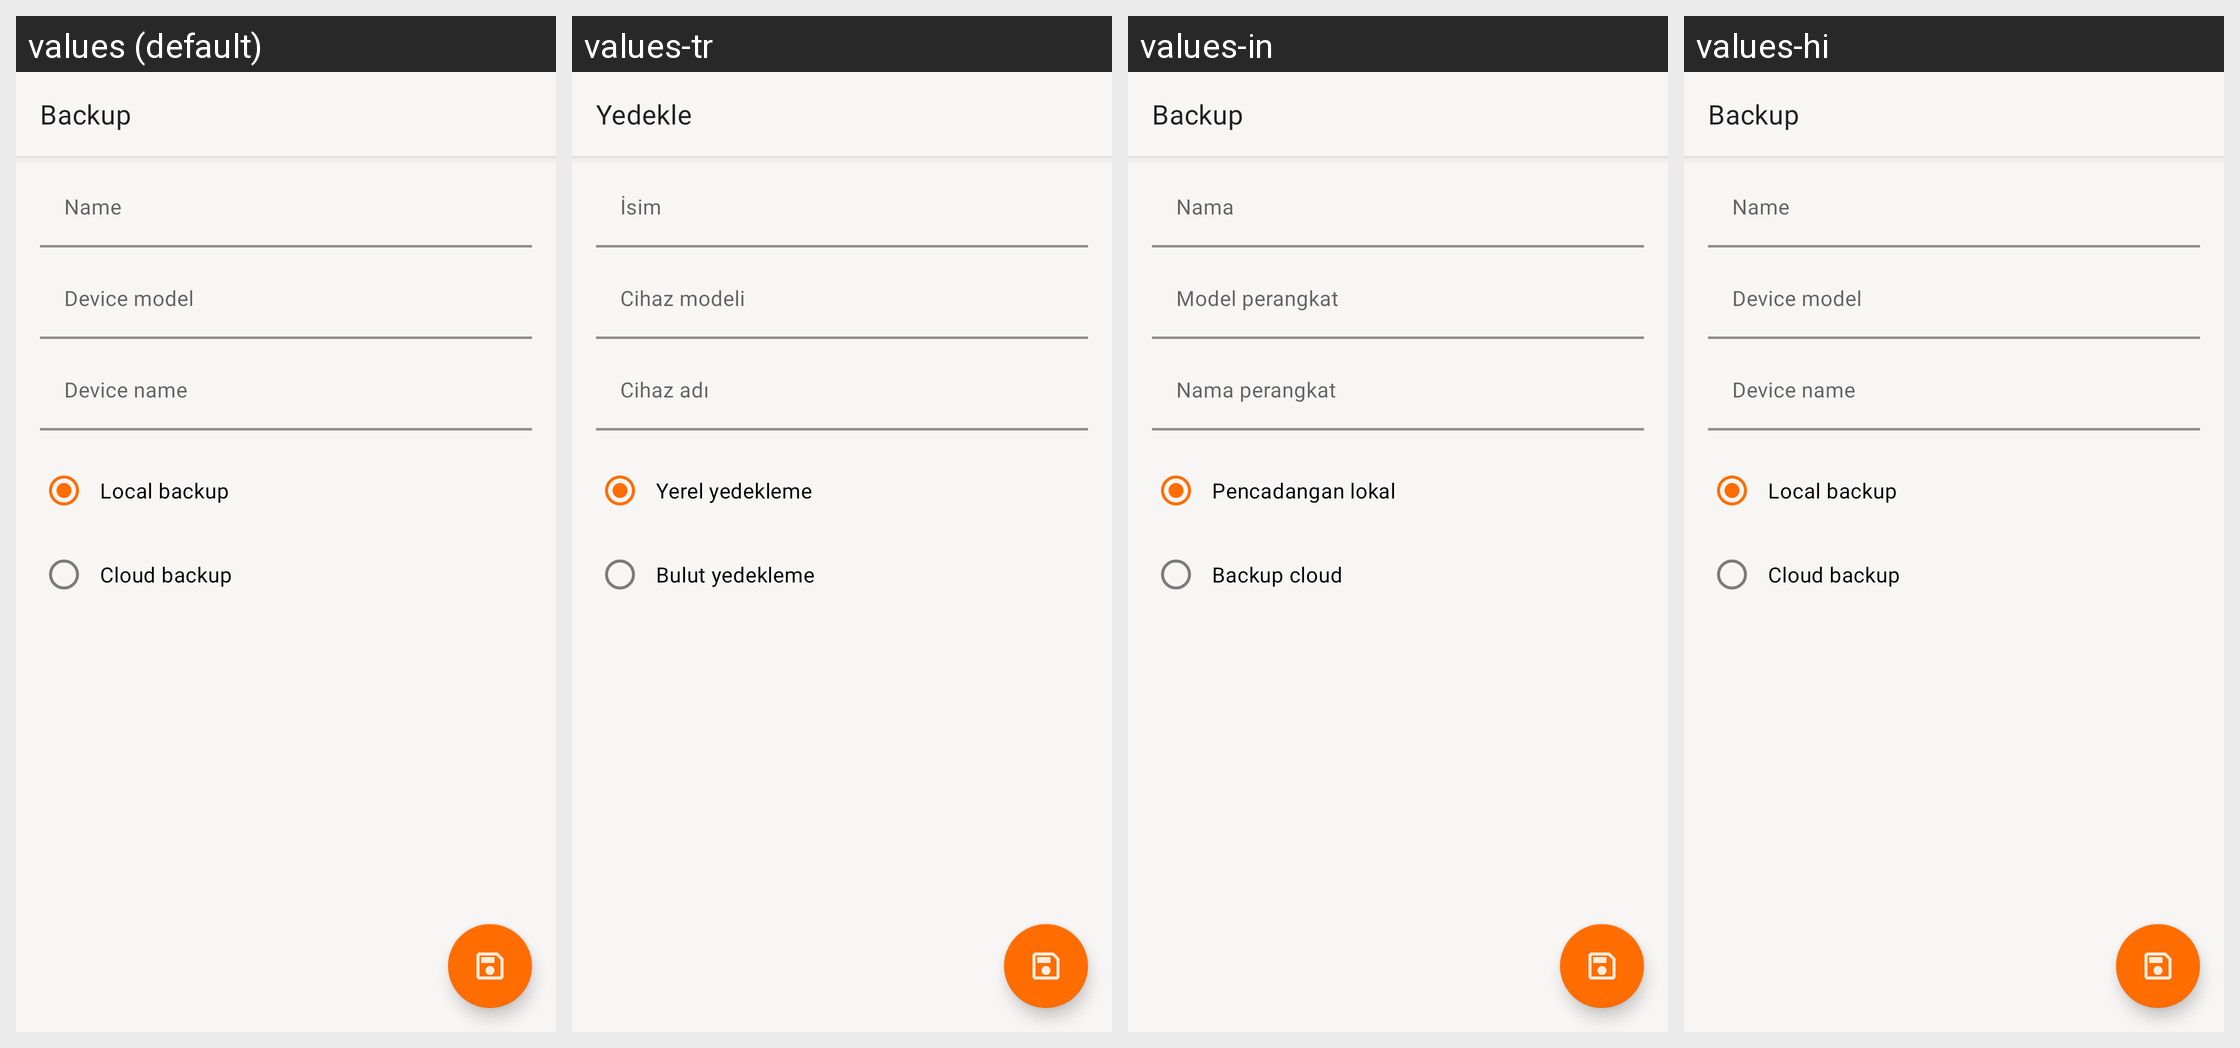

Here is an Android app screen in its default locale and in the app's own translations. Write out the translated-string differences for the strings that appear on this screen.
Android screen res/layout/activity_backup.xml rendered under 4 locales, left to right: values (default), values-tr, values-in, values-hi. Device: Nexus 5 (rendered at 1080×1920; each locale shown at half size, 540×960, under a caption strip naming it); theme AppTheme.
Other locales in the repository, not shown: values-ar, values-de, values-es, values-fr, values-it, values-pt, values-ru, values-zh.
Strings drawn on this screen, with the default value and each locale's value (text and hints the layout hard-codes, and strings that could not be matched under every locale, appear in the picture but are not listed):

backup
  values: Backup
  values-tr: Yedekle
  values-in: Backup
  values-hi: Backup

name
  values: Name
  values-tr: İsim
  values-in: Nama
  values-hi: Name

device_model
  values: Device model
  values-tr: Cihaz modeli
  values-in: Model perangkat
  values-hi: Device model

device_name
  values: Device name
  values-tr: Cihaz adı
  values-in: Nama perangkat
  values-hi: Device name

local_backup
  values: Local backup
  values-tr: Yerel yedekleme
  values-in: Pencadangan lokal
  values-hi: Local backup

cloud_backup
  values: Cloud backup
  values-tr: Bulut yedekleme
  values-in: Backup cloud
  values-hi: Cloud backup
